44-way image classification set "ssds-2025" from GitHub (luriahc/ssds-2025); label vocabulary: Admiralty, Ang Mo Kio, Bukit Panjang, Bukit Timah, Buona Vista, Changi, Choa Chu Kang Central, Choa Chu Kang South, Clementi, East Coast Parkway, Jurong Island, Jurong Pier, Jurong West, Kent Ridge, Kranji Reservoir, Lim Chu Kang, Lower Peirce Reservoir, Macritchie Reservoir, Mandai, Marina Barrage, Marine Parade, Newton, Nicoll Highway, Pasir Panjang, Pasir Ris Central, Pasir Ris West, Paya Lebar, Pulau Ubin, Punggol, Queenstown, Seletar, Sembawang, Sentosa Island, Simei, Somerset Road, Tai Seng, Tanjong Katong, Tengah, Toa Payoh, Tuas, Tuas South, Ulu Pandan, Upper Peirce Reservoir, Whampoa.

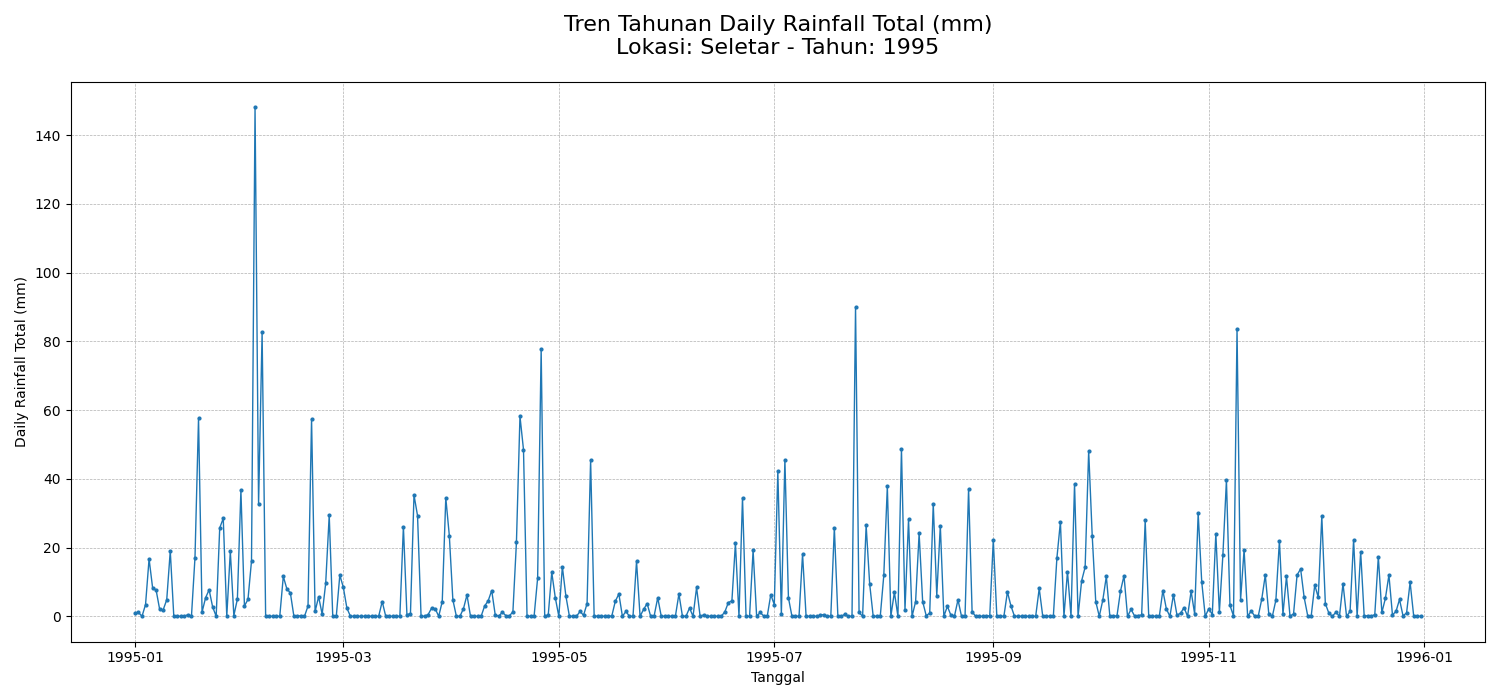
Label: Seletar

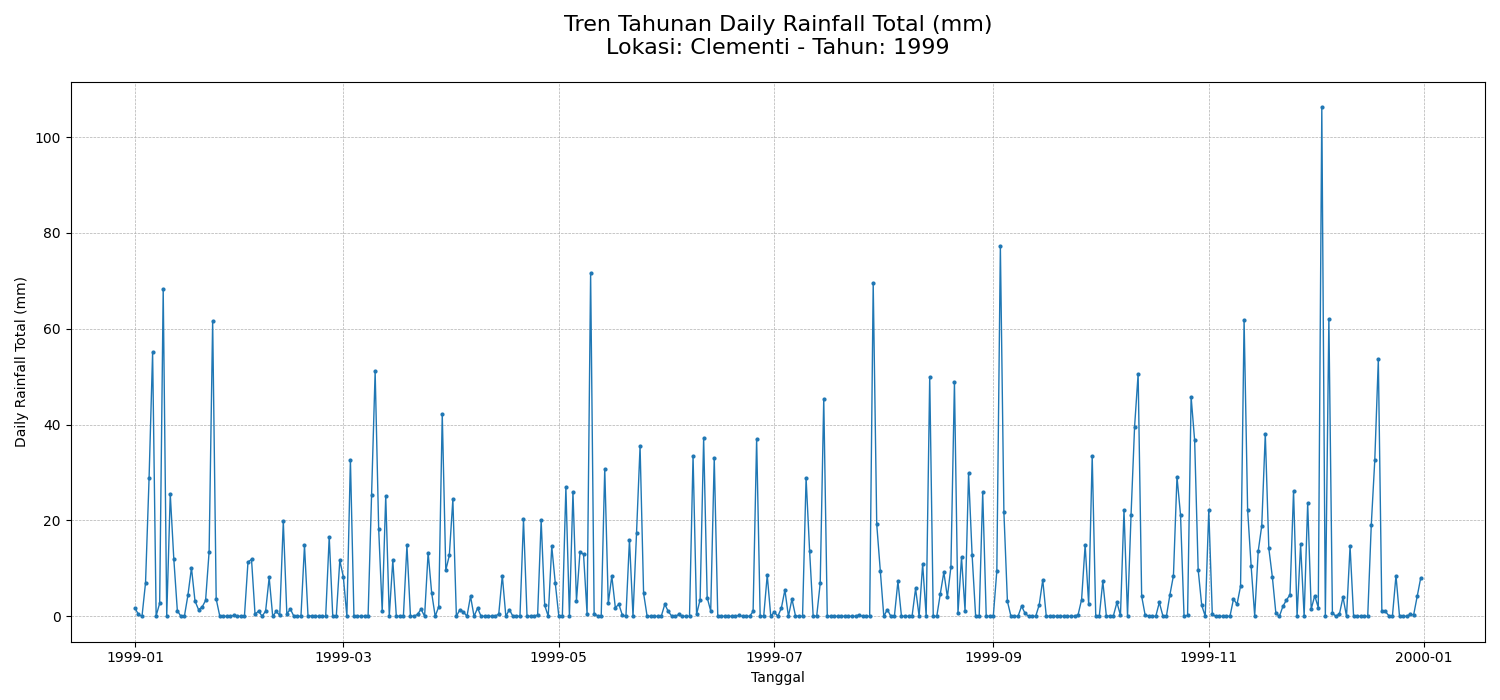
Label: Clementi

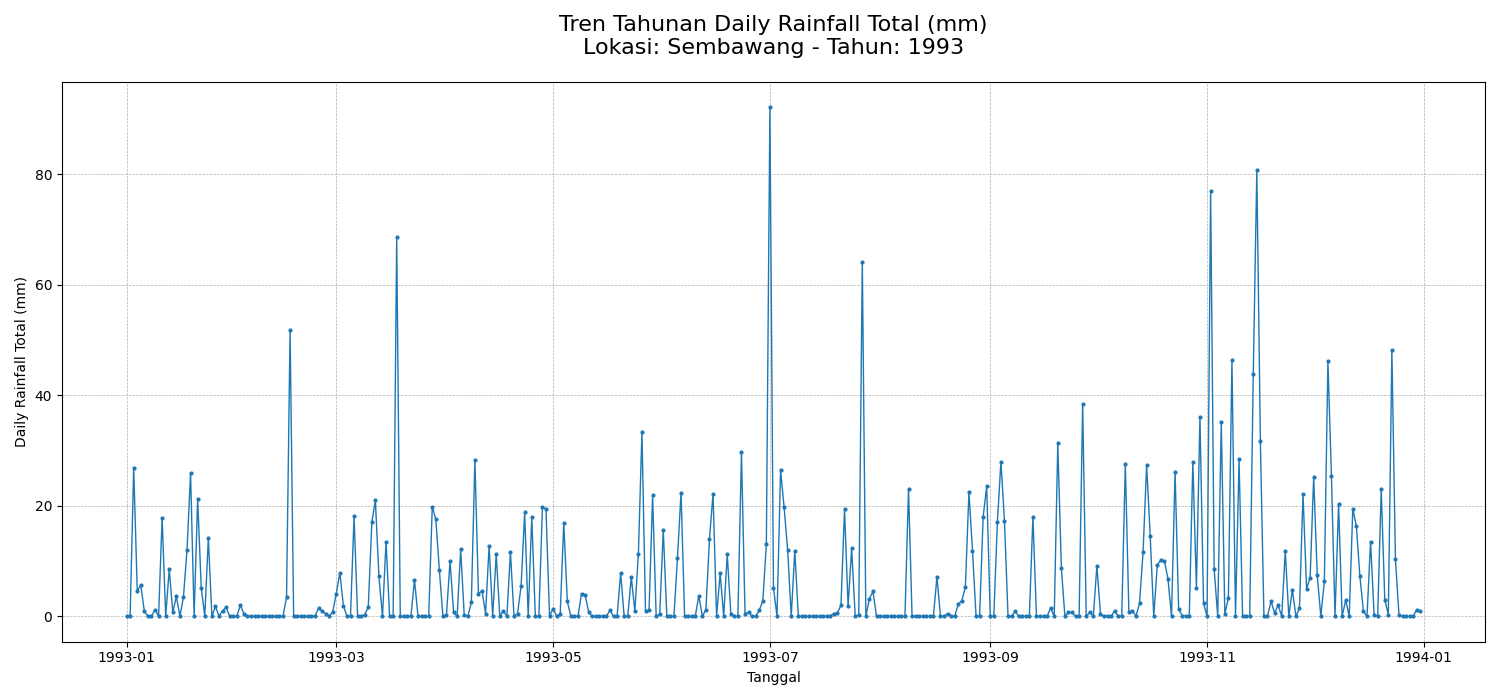
Label: Sembawang

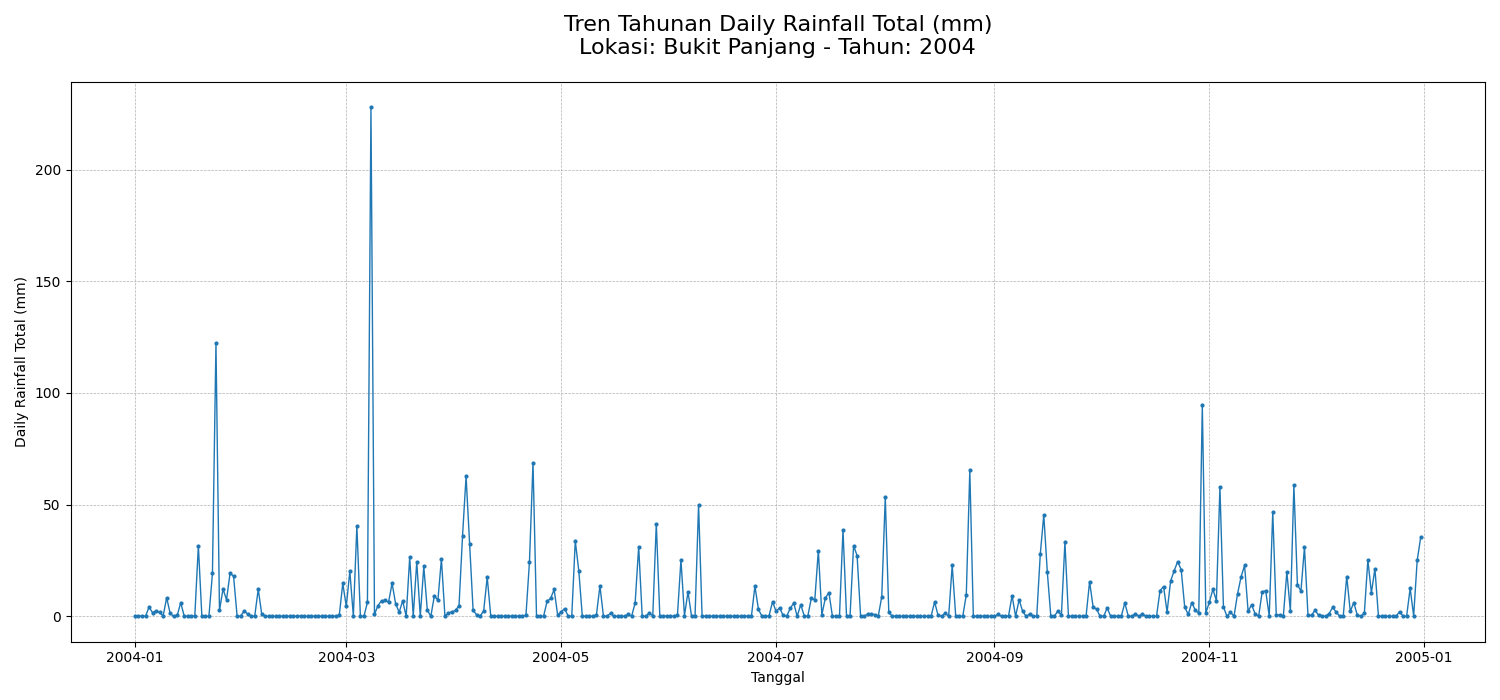
Label: Bukit Panjang

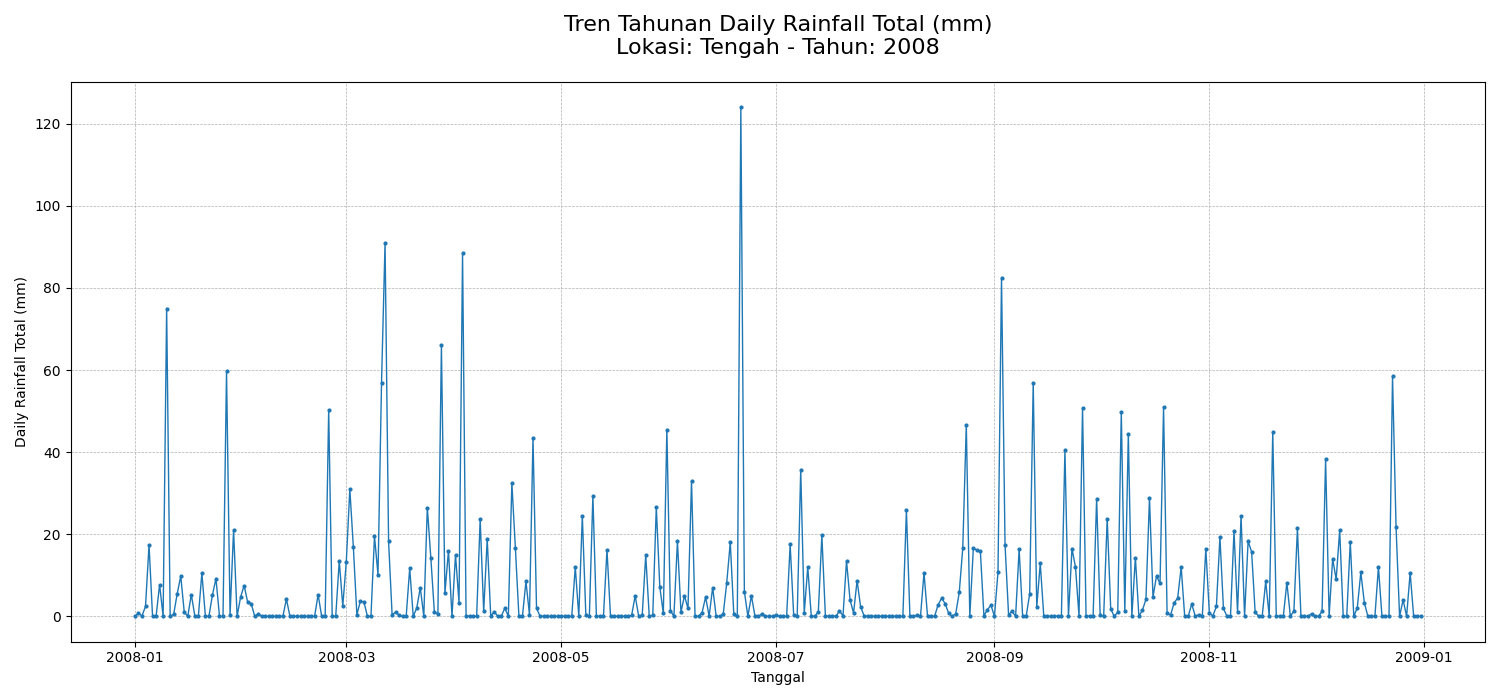
Label: Tengah

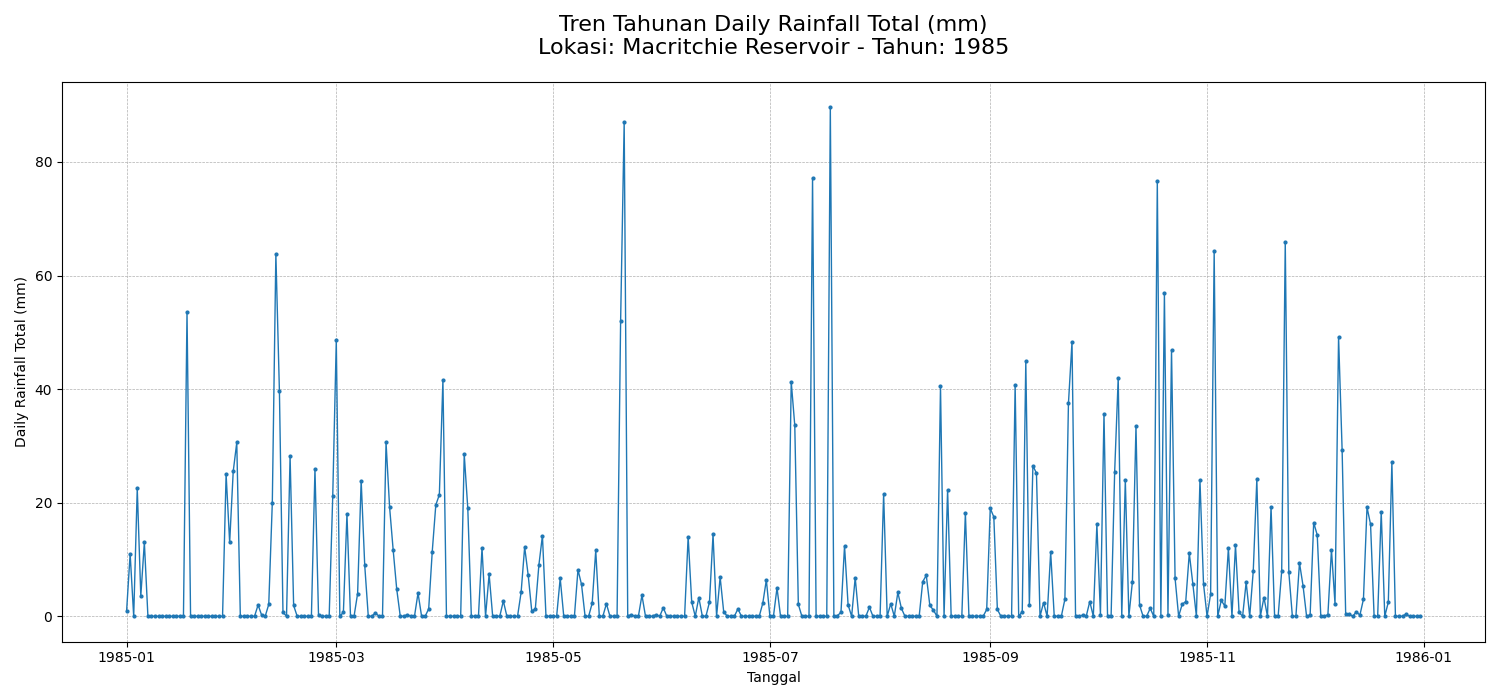
Label: Macritchie Reservoir
